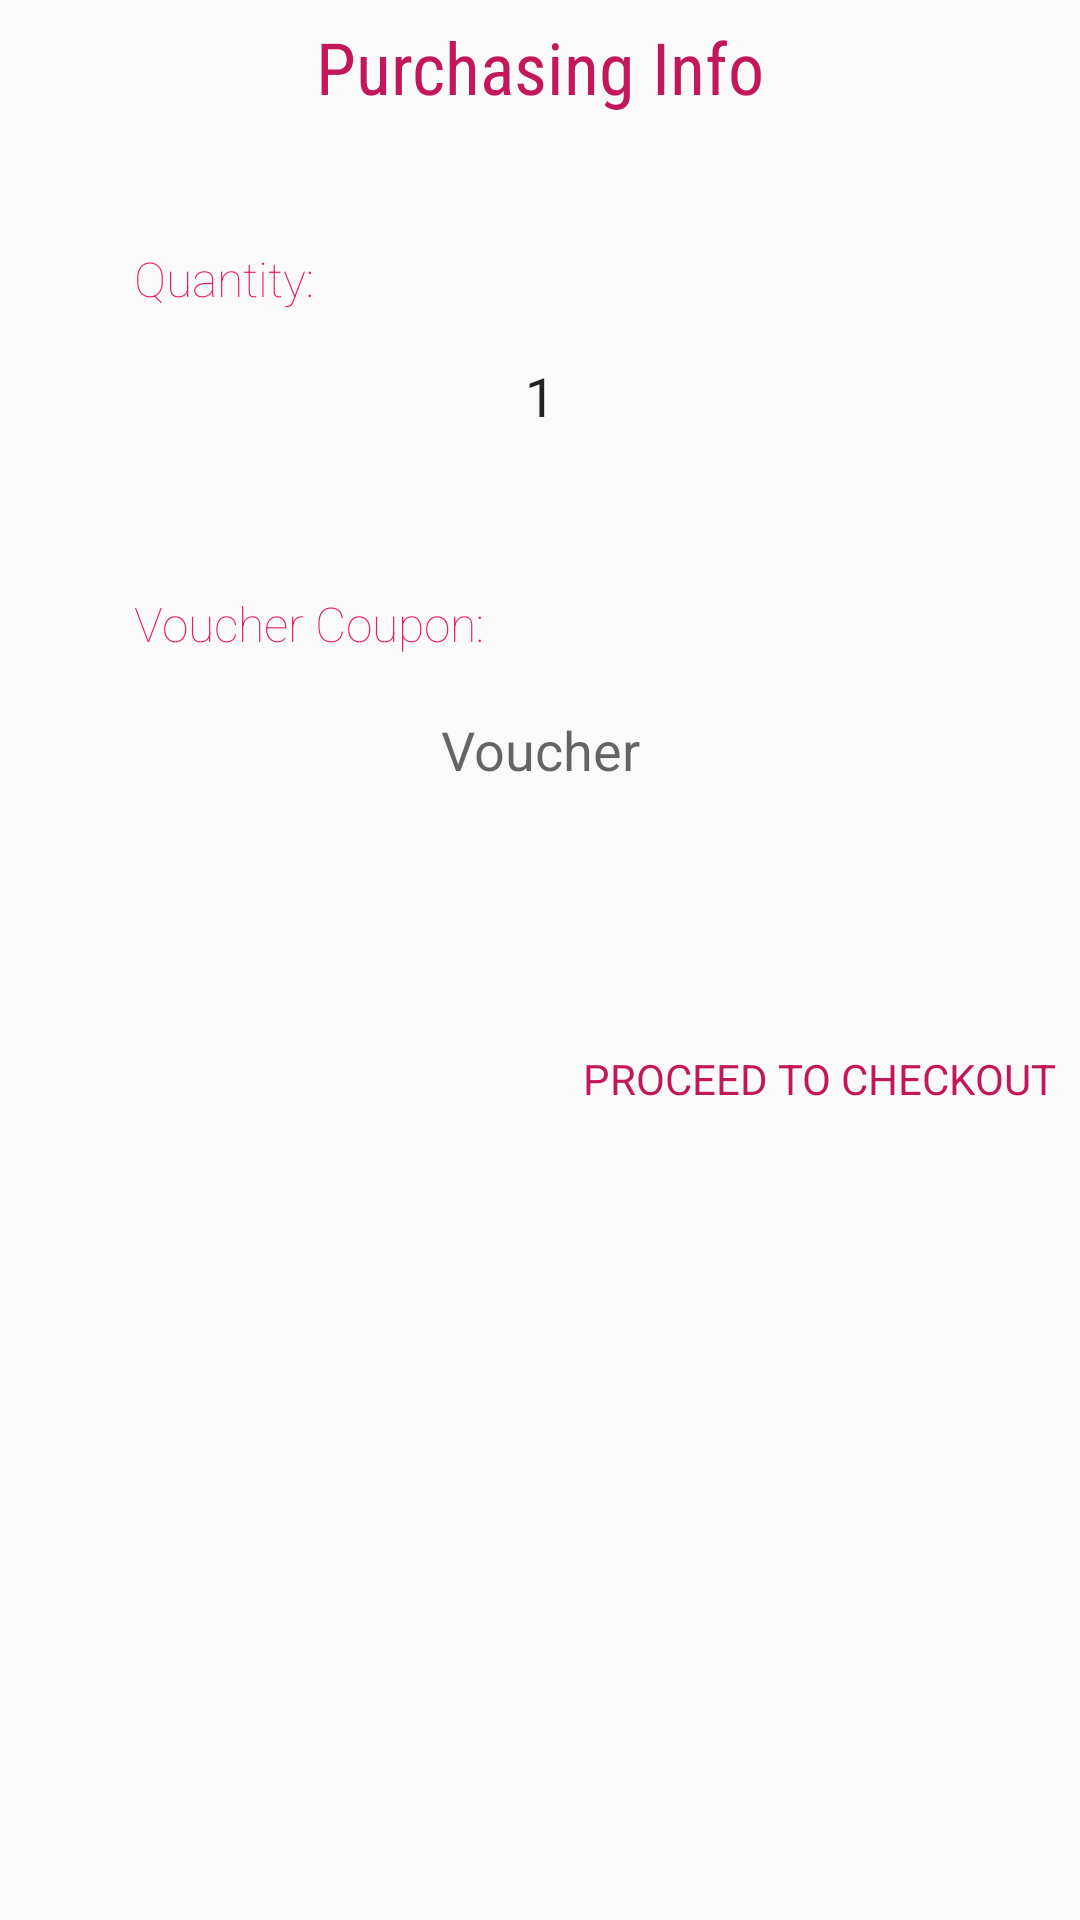

The Android layout XML behind this screen, and the referenced resources:
<!-- AndroidManifest.xml: application theme AppTheme -->
<!-- res/layout/popwin_layout.xml -->
<?xml version="1.0" encoding="utf-8"?>
<RelativeLayout xmlns:android="http://schemas.android.com/apk/res/android"
    android:id="@+id/headerLayout"
    android:layout_width="match_parent"
    android:layout_height="match_parent"
    android:orientation="vertical">

    <RelativeLayout
        android:id="@+id/frameLayout"
        android:layout_width="match_parent"
        android:layout_height="@dimen/popframelay_height"
        android:background="@drawable/half_rounded_edge"
        android:elevation="@dimen/popframelay_elev"
        android:foregroundGravity="top">

        <TextView
            android:id="@+id/popupTitle"
            android:layout_width="match_parent"
            android:layout_height="wrap_content"
            android:fontFamily="sans-serif-condensed"
            android:gravity="center"
            android:paddingTop="@dimen/poptitle_padding_top"
            android:text="@string/pop_purchasing_info"
            android:textColor="@color/colorPrimaryDark"
            android:textSize="@dimen/poptitle_txt_size" />

    </RelativeLayout>


    <TextView
        android:id="@+id/qtyText"
        android:layout_width="wrap_content"
        android:layout_height="wrap_content"
        android:layout_below="@+id/frameLayout"
        android:layout_marginTop="@dimen/popqtytxt_margin_top"
        android:layout_toStartOf="@+id/quantity"
        android:fontFamily="sans-serif-thin"
        android:text="@string/pop_qty_txt"
        android:textColor="@color/colorPrimary"
        android:textSize="@dimen/popqtytxt_txt_size" />

    <EditText
        android:id="@+id/quantity"
        android:layout_width="@dimen/popqty_width"
        android:layout_height="@dimen/popqty_height"
        android:layout_below="@+id/frameLayout"
        android:layout_centerHorizontal="true"
        android:layout_marginTop="@dimen/popqty_margin_top"
        android:background="@drawable/rounded_edge"
        android:gravity="center"
        android:hint="@string/quantity"
        android:inputType="number"
        android:text="@string/popqty_num" />

    <TextView
        android:id="@+id/voucherText"
        android:layout_width="wrap_content"
        android:layout_height="wrap_content"
        android:layout_alignStart="@+id/qtyText"
        android:layout_below="@+id/quantity"
        android:layout_marginTop="@dimen/popvoutxt_margin_top"
        android:fontFamily="sans-serif-thin"
        android:text="@string/pop_voucher_txt"
        android:textColor="@color/colorPrimary"
        android:textSize="@dimen/popvoutxt_txt_size" />


    <EditText
        android:id="@+id/voucher"
        android:layout_width="@dimen/popvou_width"
        android:layout_height="@dimen/popvou_height"
        android:layout_below="@+id/frameLayout"
        android:layout_centerHorizontal="true"
        android:layout_marginBottom="@dimen/popvou_margin_bottom"
        android:layout_marginTop="@dimen/popvou_margin_top"
        android:background="@drawable/rounded_edge"
        android:gravity="center"
        android:hint="@string/voucher"
        android:inputType="textCapWords" />

    <TextView
        android:id="@+id/proceed"
        android:layout_width="wrap_content"
        android:layout_height="wrap_content"
        android:layout_marginTop="@dimen/popproceed_margin_top"
        android:fontFamily="sans-serif-regular"
        android:paddingBottom="@dimen/popproceed_padding_bottom"
        android:text="@string/pop_proceed"
        android:textColor="@color/colorPrimaryDark"
        android:drawableEnd="@drawable/done_icon"
        android:paddingEnd="@dimen/popproceed_padding_right"
        android:paddingStart="@dimen/popproceed_padding_right"
        android:layout_alignParentEnd="true" />


</RelativeLayout>
<!-- resources referenced by this layout -->
<resources>
  <color name="colorPrimary">#E91E63</color>
  <color name="colorPrimaryDark">#C2185B</color>
  <dimen name="popframelay_elev">6dp</dimen>
  <dimen name="popframelay_height">50dp</dimen>
  <dimen name="popproceed_margin_top">350dp</dimen>
  <dimen name="popproceed_padding_bottom">8dp</dimen>
  <dimen name="popproceed_padding_right">8dp</dimen>
  <dimen name="popqty_height">40dp</dimen>
  <dimen name="popqty_margin_top">62dp</dimen>
  <dimen name="popqty_width">150dp</dimen>
  <dimen name="popqtytxt_margin_top">32dp</dimen>
  <dimen name="popqtytxt_txt_size">16sp</dimen>
  <dimen name="poptitle_padding_top">6dp</dimen>
  <dimen name="poptitle_txt_size">24sp</dimen>
  <dimen name="popvou_height">40dp</dimen>
  <dimen name="popvou_margin_bottom">30dp</dimen>
  <dimen name="popvou_margin_top">180dp</dimen>
  <dimen name="popvou_width">250dp</dimen>
  <dimen name="popvoutxt_margin_top">45dp</dimen>
  <dimen name="popvoutxt_txt_size">16sp</dimen>
  <string name="pop_proceed">PROCEED TO CHECKOUT</string>
  <string name="pop_purchasing_info">Purchasing Info</string>
  <string name="pop_qty_txt">Quantity:</string>
  <string name="pop_voucher_txt">Voucher Coupon:</string>
  <string name="popqty_num">1</string>
  <string name="quantity">Quantity</string>
  <string name="voucher">Voucher</string>
  <style name="AppTheme" parent="Theme.AppCompat.Light.NoActionBar">
          
          <item name="colorPrimary">@color/colorPrimary</item>
          <item name="colorPrimaryDark">@color/colorPrimaryDark</item>
          <item name="colorAccent">@color/colorAccent</item>
  
          <item name="android:windowContentTransitions">true</item>
          <item name="android:windowExitTransition">@transition/card_exit</item>
          <item name="android:windowReenterTransition">@android:transition/slide_top</item>
  
      </style>
  <color name="colorAccent">#FFFFFF</color>
</resources>
